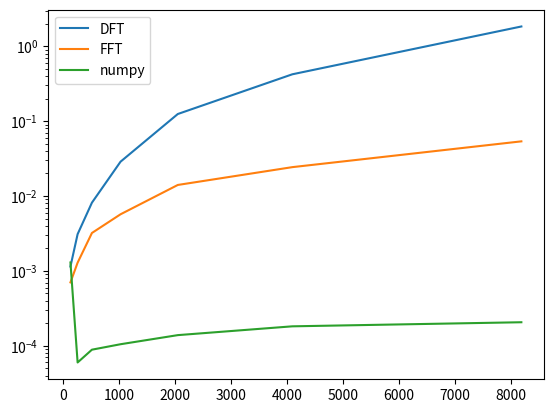

Recreate this plot in Python.
import time
import numpy as np
import matplotlib.pyplot as plt


def dft(x):
    n = np.arange(len(x))
    return np.array([np.dot(x, np.exp(-2j * np.pi * k * n / len(x))) for k in n])


def fft(x):
    n = len(x)
    if n == 1:
        return x
    e = fft(x[0::2])
    o = fft(x[1::2])
    t = np.exp(-2j * np.pi * np.arange(n // 2) / n) * o
    return np.concatenate([e + t, e - t])


sizes = [128, 256, 512, 1024, 2048, 4096, 8192]
dftTimes = []
fftTimes = []
numpyTimes = []

for n in sizes:
    x = np.random.rand(n)

    start = time.time()
    dft(x)
    dftTimes.append(time.time() - start)

    start = time.time()
    fft(x)
    fftTimes.append(time.time() - start)

    start = time.time()
    np.fft.fft(x)
    numpyTimes.append(time.time() - start)

plt.plot(sizes, dftTimes, label="DFT")
plt.plot(sizes, fftTimes, label="FFT")
plt.plot(sizes, numpyTimes, label="numpy")
plt.yscale("log")
plt.legend()
plt.show()
